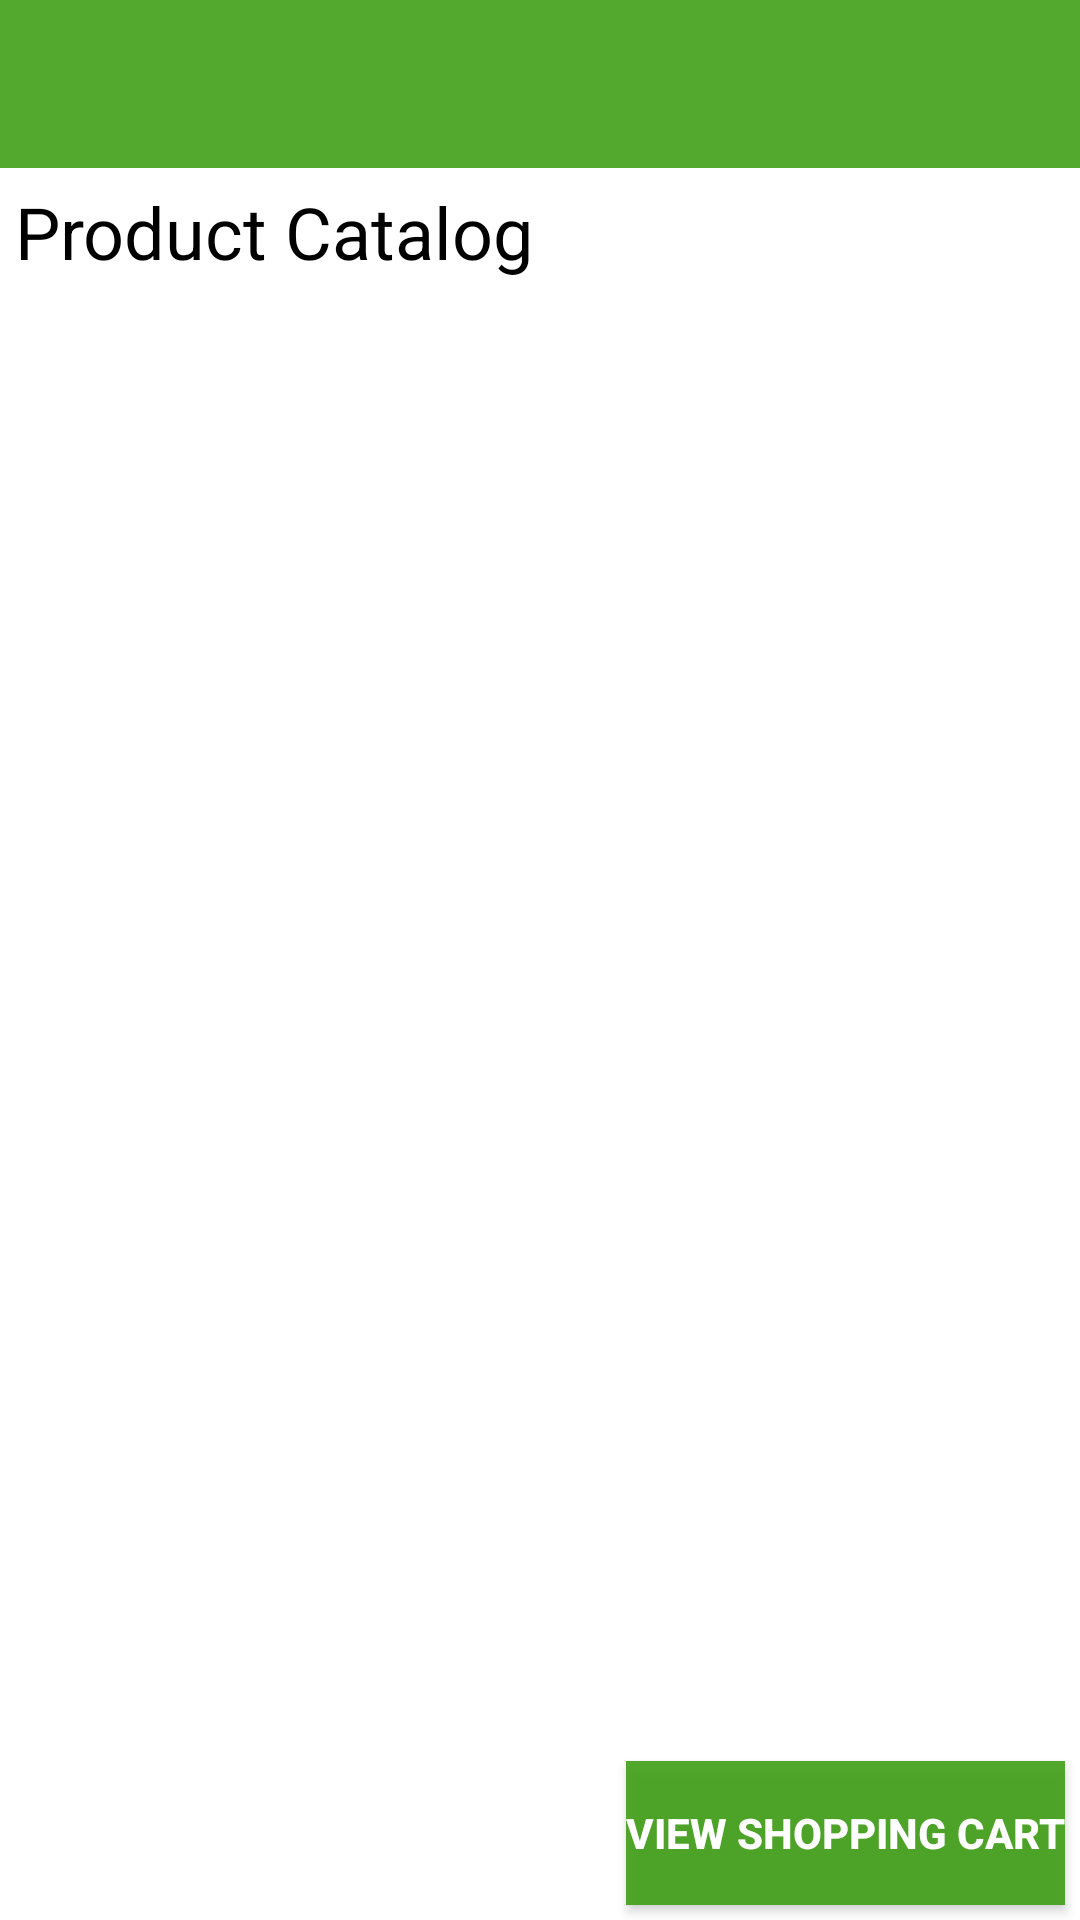

Layout XML and referenced resources for this Android screen:
<!-- AndroidManifest.xml: application theme AppTheme -->
<!-- res/layout/catalog.xml -->
<?xml version="1.0" encoding="utf-8"?>
<LinearLayout xmlns:android="http://schemas.android.com/apk/res/android"
	android:orientation="vertical"
	android:layout_width="fill_parent"
	android:layout_height="fill_parent"
	android:background="#ffffff">


	<android.support.v7.widget.Toolbar
		xmlns:android="http://schemas.android.com/apk/res/android"
		android:layout_width="match_parent"
		android:layout_height="wrap_content"
		android:background="#e23e9e14"
		android:id="@+id/toolbar"
		android:titleTextColor="#ffffff"
		/>
	<TextView android:id="@+id/TextView01"
		android:layout_width="wrap_content"
		android:layout_height="wrap_content"
		android:textColor="#000000"
		android:textSize="24dip"
		android:layout_margin="5dip"
		android:text="Product Catalog">

	</TextView>
	<ListView
		android:layout_height="wrap_content"
		android:layout_weight="1"
		android:id="@+id/ListViewCatalog"
		android:layout_width="fill_parent"
		android:background="#ffffff"
		android:clickable="true"
		android:cacheColorHint="#ffffff">
	</ListView>
	<Button android:layout_width="wrap_content"
		android:layout_height="wrap_content"
		android:layout_margin="5dip"
		android:layout_gravity="right"
		android:id="@+id/ButtonViewCart"
		android:background="#e23e9e14"
		android:textColor="#ffffff"
		android:textStyle="bold"
		android:text="View Shopping Cart"></Button>
</LinearLayout>
<!-- resources referenced by this layout -->
<resources>
  <style name="AppTheme" parent="Theme.AppCompat.Light.NoActionBar">
          <item name="colorPrimary">@color/nliveo_blue_colorPrimary</item>
          <item name="colorPrimaryDark">@color/black</item>
          <item name="colorAccent">@color/nliveo_blue_colorPrimaryDark</item>
      </style>
  <color name="nliveo_blue_colorPrimary">#2196F3</color>
  <color name="black">#000000</color>
  <color name="nliveo_blue_colorPrimaryDark">#1976D2</color>
</resources>
